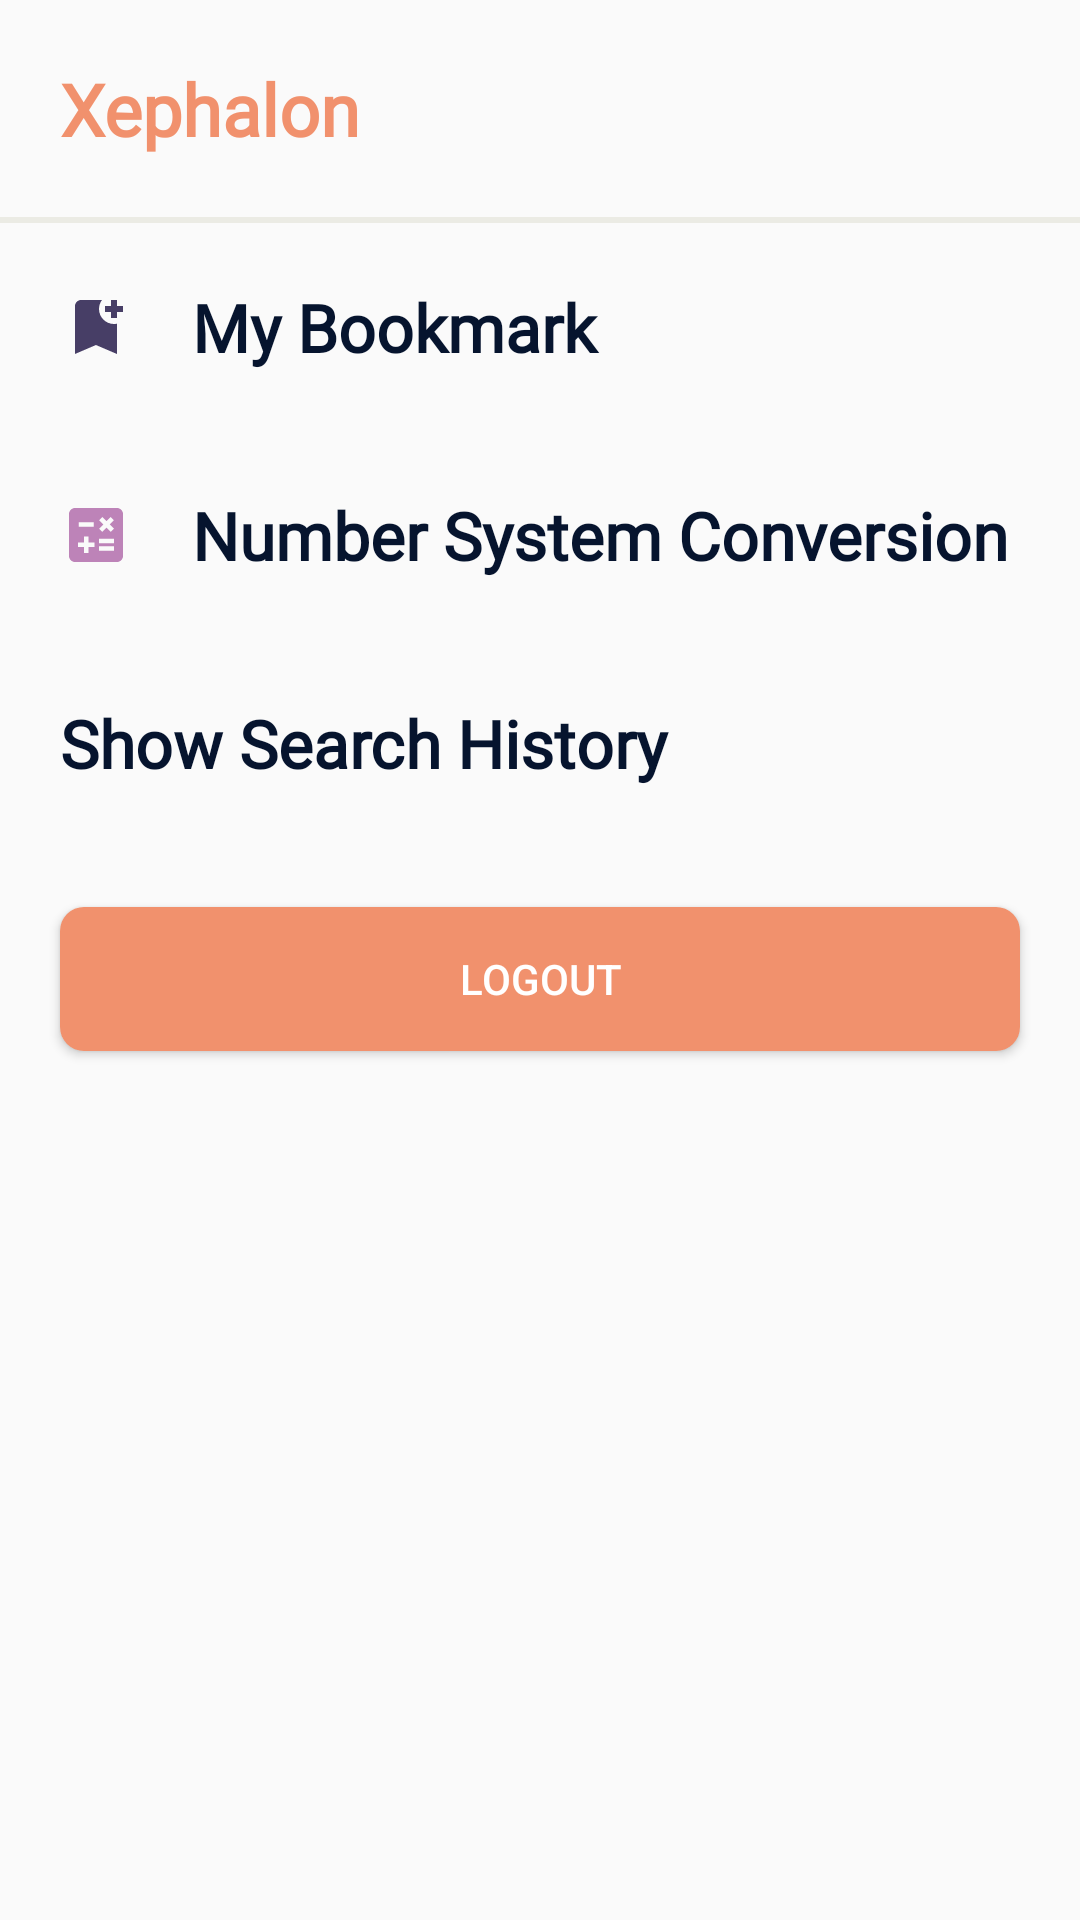

Write the Android layout XML for this screen, with the resource values it uses.
<!-- AndroidManifest.xml: application theme Theme.Xephalon -->
<!-- res/layout/sidebar.xml -->
<?xml version="1.0" encoding="utf-8"?>
<LinearLayout xmlns:android="http://schemas.android.com/apk/res/android"
    xmlns:app="http://schemas.android.com/apk/res-auto"
    android:layout_width="match_parent"
    android:layout_height="match_parent"
    android:orientation="vertical"
    android:background="?android:attr/colorBackground">


    <LinearLayout
        android:layout_width="match_parent"
        android:layout_height="wrap_content"
        android:orientation="vertical">

        <TextView
            android:layout_width="match_parent"
            android:layout_height="wrap_content"
            android:fontFamily="@font/poppins_regular"
            android:padding="20dp"
            android:text="Xephalon"
            android:textColor="@color/dark_salmon"
            android:textSize="24sp"
            android:textStyle="bold" />


        <View
            android:layout_width="match_parent"
            android:layout_height="2dp"
            android:background="@color/grey" />
    </LinearLayout>

    <LinearLayout
        android:layout_width="match_parent"
        android:layout_height="wrap_content"
        android:clickable="true"
        android:focusable="true"
        android:foreground="?attr/selectableItemBackground"
        android:onClick="openBookmark">

        <TextView
            style="@style/Label"
            android:layout_width="match_parent"
            android:layout_height="wrap_content"
            android:drawablePadding="20dp"
            android:drawableTint="@color/meteorite"
            android:padding="20dp"
            android:text="My Bookmark"
            android:textStyle="bold"
            app:drawableStartCompat="@drawable/baseline_bookmark_add_24" />

    </LinearLayout>

    <LinearLayout
        android:layout_width="match_parent"
        android:layout_height="wrap_content"
        android:clickable="true"
        android:focusable="true"
        android:onClick="openConversion"
        android:foreground="?attr/selectableItemBackground">

        <TextView
            style="@style/Label"
            android:layout_width="match_parent"
            android:layout_height="wrap_content"
            android:drawablePadding="20dp"
            android:drawableTint="@color/london_hue"
            android:padding="20dp"
            android:text="Number System Conversion"
            android:textStyle="bold"
            app:drawableStartCompat="@drawable/baseline_calculate_24" />

    </LinearLayout>

    <LinearLayout
        android:layout_width="match_parent"
        android:layout_height="wrap_content"
        android:clickable="true"
        android:focusable="true"
        android:onClick="openSearchHistory"
        android:foreground="?attr/selectableItemBackground">

        <TextView
            style="@style/Label"
            android:layout_width="match_parent"
            android:layout_height="wrap_content"
            android:drawablePadding="20dp"
            android:drawableTint="@color/suva_grey"
            android:padding="20dp"
            android:text="Show Search History"
            android:textStyle="bold"
            app:drawableStartCompat="@drawable/baseline_manage_search_24" />

    </LinearLayout>

    <Button
        android:layout_width="match_parent"
        android:layout_height="wrap_content"
        android:layout_gravity="bottom"
        android:layout_margin="20dp"
        android:background="@drawable/background_btn"
        android:onClick="logoutUser"
        android:text="Logout"
        android:textColor="@color/white"/>
</LinearLayout>
<!-- resources referenced by this layout -->
<resources>
  <color name="dark_salmon">#F1916D</color>
  <color name="grey">#EBEBE4</color>
  <color name="london_hue">#bd83b8</color>
  <color name="meteorite">#473E66</color>
  <color name="suva_grey">#8A8A8A</color>
  <color name="white">#FFFFFFFF</color>
  <!-- drawable background_btn (drawable) -->
  <?xml version="1.0" encoding="utf-8"?>
  <shape xmlns:android="http://schemas.android.com/apk/res/android"
      android:shape="rectangle">
  
      <solid android:color="?attr/colorPrimary"/>
      <corners android:radius="8dp"/>
  
  </shape>
  <!-- drawable baseline_bookmark_add_24 (drawable) -->
  <vector android:height="24dp" android:tint="?android:attr/textColor"
      android:viewportHeight="24" android:viewportWidth="24"
      android:width="24dp" xmlns:android="http://schemas.android.com/apk/res/android">
      <path android:fillColor="@android:color/white" android:pathData="M21,7h-2v2h-2V7h-2V5h2V3h2v2h2V7zM19,21l-7,-3l-7,3V5c0,-1.1 0.9,-2 2,-2l7,0c-0.63,0.84 -1,1.87 -1,3c0,2.76 2.24,5 5,5c0.34,0 0.68,-0.03 1,-0.1V21z"/>
  </vector>
  <!-- drawable baseline_calculate_24 (drawable) -->
  <vector android:height="24dp" android:tint="@color/grey"
      android:viewportHeight="24" android:viewportWidth="24"
      android:width="24dp" xmlns:android="http://schemas.android.com/apk/res/android">
      <path android:fillColor="@android:color/white" android:pathData="M19,3H5C3.9,3 3,3.9 3,5v14c0,1.1 0.9,2 2,2h14c1.1,0 2,-0.9 2,-2V5C21,3.9 20.1,3 19,3zM13.03,7.06L14.09,6l1.41,1.41L16.91,6l1.06,1.06l-1.41,1.41l1.41,1.41l-1.06,1.06L15.5,9.54l-1.41,1.41l-1.06,-1.06l1.41,-1.41L13.03,7.06zM6.25,7.72h5v1.5h-5V7.72zM11.5,16h-2v2H8v-2H6v-1.5h2v-2h1.5v2h2V16zM18,17.25h-5v-1.5h5V17.25zM18,14.75h-5v-1.5h5V14.75z"/>
  </vector>
  <style name="Label">
          <item name="android:textSize">22sp</item>
          <item name="fontFamily">@font/poppins_regular</item>
          <item name="android:textColor">@color/midnight_express</item>
      </style>
  <style name="Theme.Xephalon" parent="Base.Theme.Xephalon" />
  <color name="midnight_express">#06142E</color>
  <style name="Base.Theme.Xephalon" parent="Theme.AppCompat.DayNight.NoActionBar">
          
           <item name="colorPrimary">@color/dark_salmon</item>
          <item name="android:editTextBackground">@color/grey</item>
          <item name="android:textColor">@color/black</item>
      </style>
  <color name="black">#FF000000</color>
</resources>
